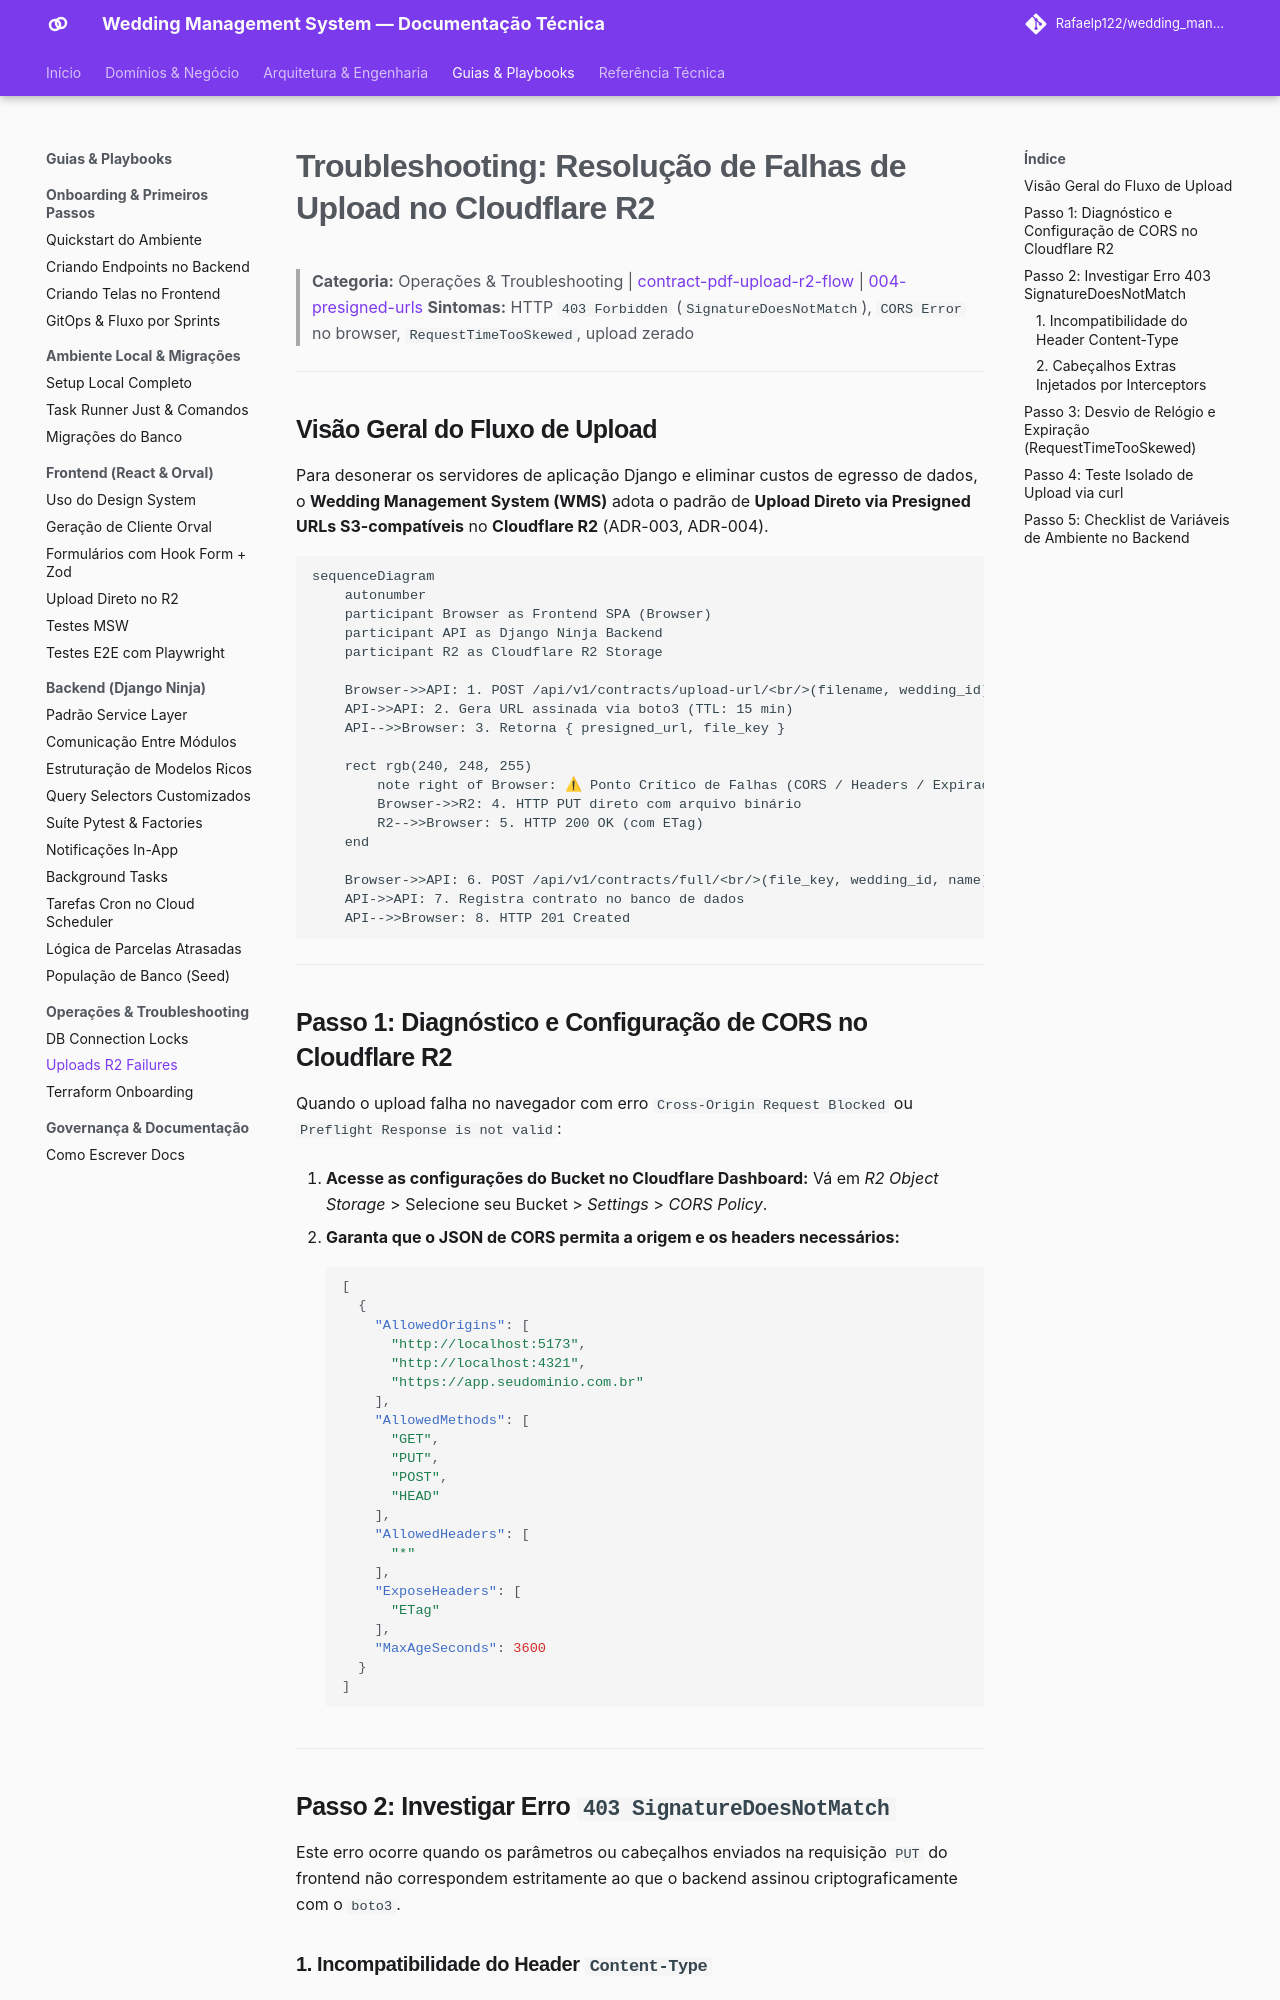

repository: Rafaelp122/wedding_management · page: guides/ops-troubleshooting/r2-upload-failures/index.html · generator: mkdocs

# Troubleshooting: Resolução de Falhas de Upload no Cloudflare R2

> **Categoria:** Operações & Troubleshooting | [contract-pdf-upload-r2-flow](../../architecture/concepts/contract-pdf-upload-r2-flow.md) | [004-presigned-urls](../../architecture/adr/004-presigned-urls.md)
> **Sintomas:** HTTP `403 Forbidden` (`SignatureDoesNotMatch`), `CORS Error` no browser, `RequestTimeTooSkewed`, upload zerado

---

## Visão Geral do Fluxo de Upload

Para desonerar os servidores de aplicação Django e eliminar custos de egresso de dados, o **Wedding Management System (WMS)** adota o padrão de **Upload Direto via Presigned URLs S3-compatíveis** no **Cloudflare R2** (ADR-003, ADR-004).

```mermaid
sequenceDiagram
    autonumber
    participant Browser as Frontend SPA (Browser)
    participant API as Django Ninja Backend
    participant R2 as Cloudflare R2 Storage

    Browser->>API: 1. POST /api/v1/contracts/upload-url/<br/>(filename, wedding_id)
    API->>API: 2. Gera URL assinada via boto3 (TTL: 15 min)
    API-->>Browser: 3. Retorna { presigned_url, file_key }

    rect rgb(240, 248, 255)
        note right of Browser: ⚠ Ponto Crítico de Falhas (CORS / Headers / Expiração)
        Browser->>R2: 4. HTTP PUT direto com arquivo binário
        R2-->>Browser: 5. HTTP 200 OK (com ETag)
    end

    Browser->>API: 6. POST /api/v1/contracts/full/<br/>(file_key, wedding_id, name)
    API->>API: 7. Registra contrato no banco de dados
    API-->>Browser: 8. HTTP 201 Created
```

---

## Passo 1: Diagnóstico e Configuração de CORS no Cloudflare R2

Quando o upload falha no navegador com erro `Cross-Origin Request Blocked` ou `Preflight Response is not valid`:

1. **Acesse as configurações do Bucket no Cloudflare Dashboard:**
   Vá em *R2 Object Storage* > Selecione seu Bucket > *Settings* > *CORS Policy*.

2. **Garanta que o JSON de CORS permita a origem e os headers necessários:**
   ```json
   [
     {
       "AllowedOrigins": [
         "http://localhost:5173",
         "http://localhost:4321",
         "https://app.seudominio.com.br"
       ],
       "AllowedMethods": [
         "GET",
         "PUT",
         "POST",
         "HEAD"
       ],
       "AllowedHeaders": [
         "*"
       ],
       "ExposeHeaders": [
         "ETag"
       ],
       "MaxAgeSeconds": 3600
     }
   ]
   ```

---

## Passo 2: Investigar Erro `403 SignatureDoesNotMatch`

Este erro ocorre quando os parâmetros ou cabeçalhos enviados na requisição `PUT` do frontend não correspondem estritamente ao que o backend assinou criptograficamente com o `boto3`.
